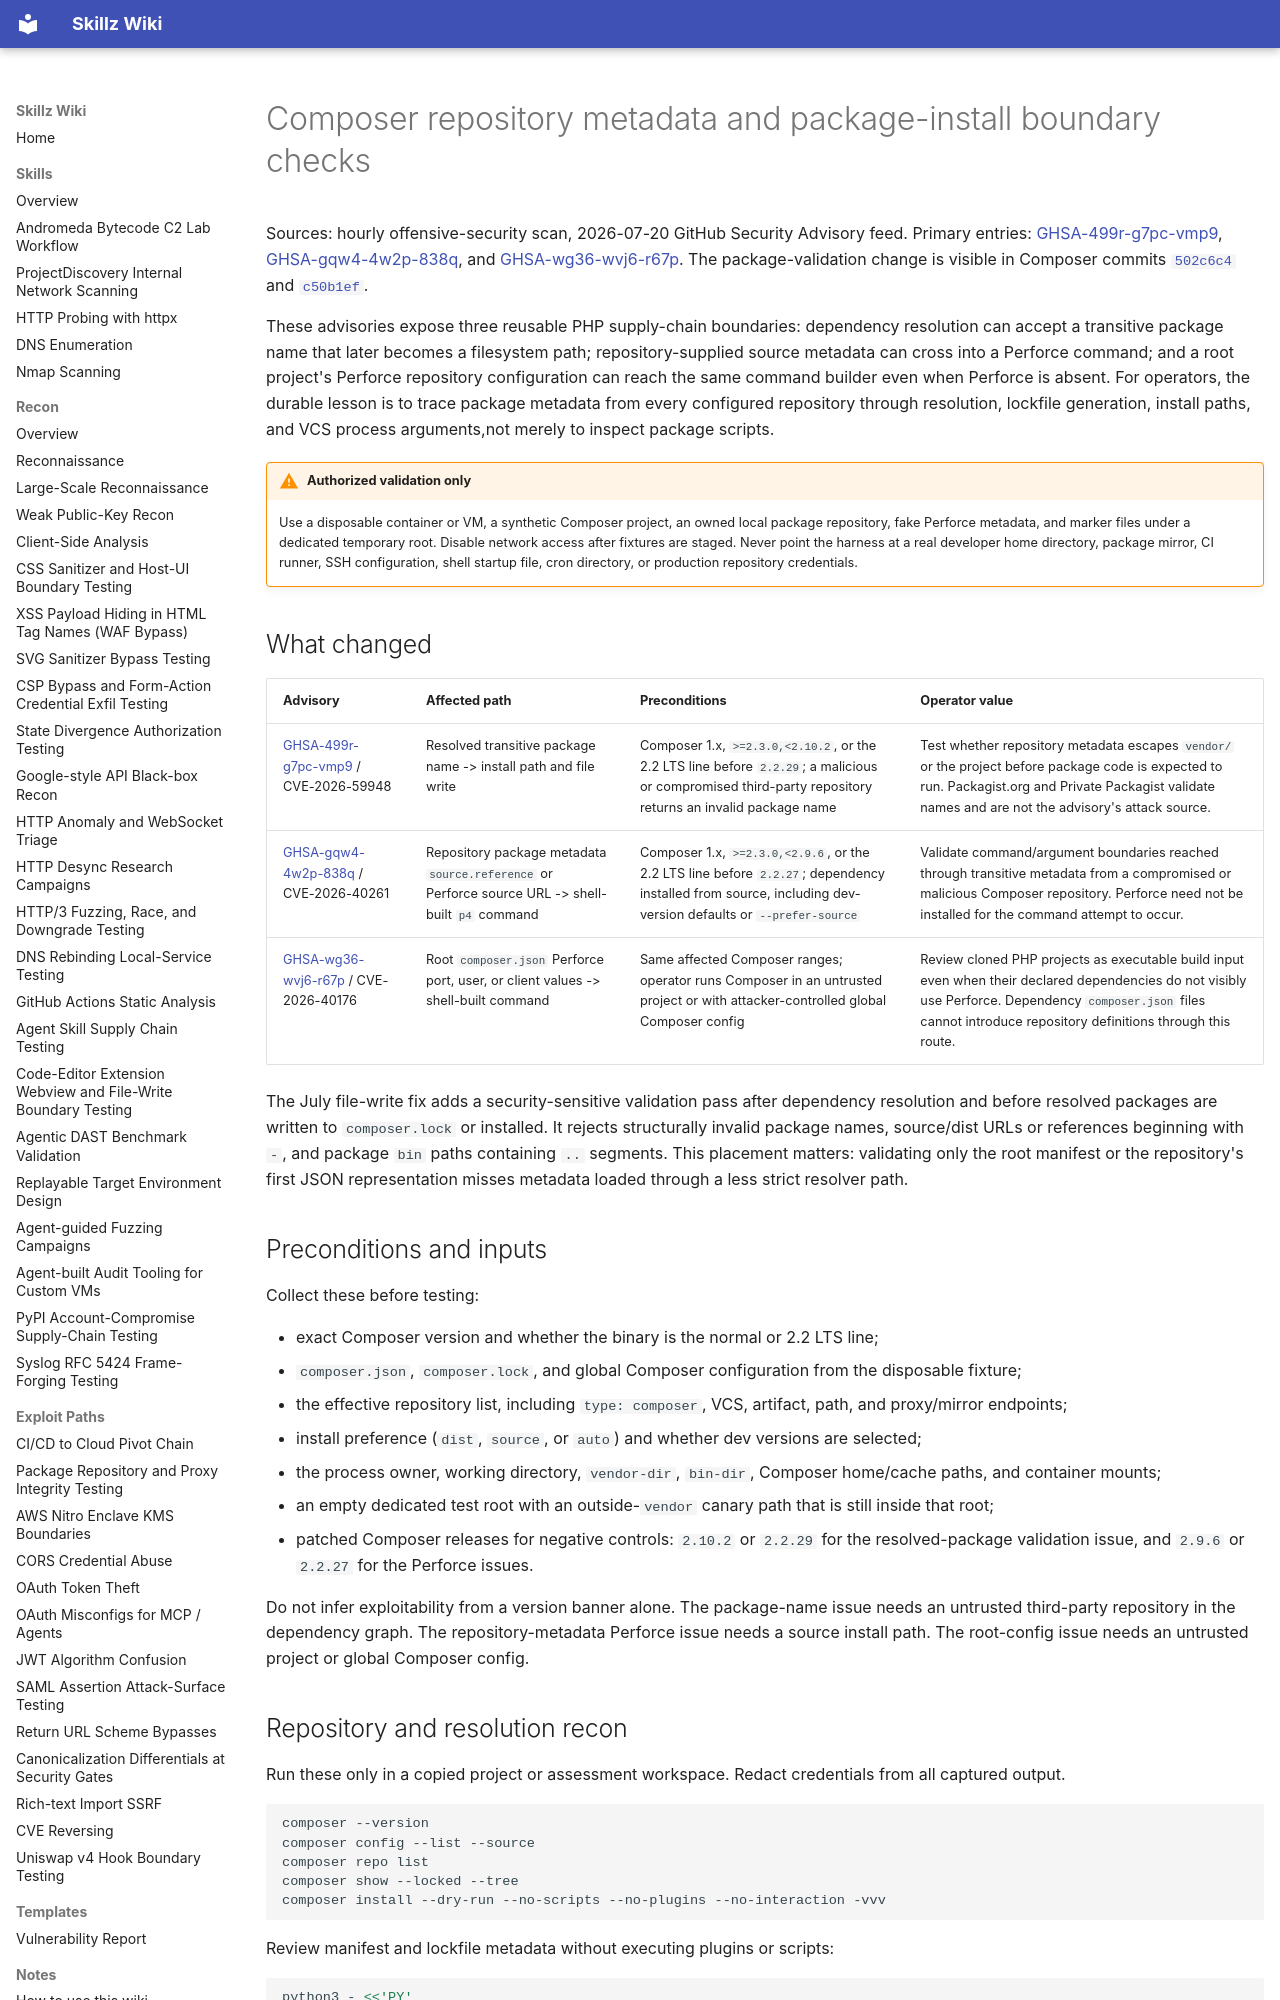

repository: bastet-ai/skillz-wiki · page: alerts/2026-07-20-composer-repository-package-boundaries-ghsa/index.html · generator: mkdocs

# Composer repository metadata and package-install boundary checks

Sources: hourly offensive-security scan, 2026-07-20 GitHub Security Advisory feed. Primary entries: [GHSA-499r-g7pc-vmp9](https://github.com/advisories/GHSA-499r-g7pc-vmp9), [GHSA-gqw4-4w2p-838q](https://github.com/advisories/GHSA-gqw4-4w2p-838q), and [GHSA-wg36-wvj6-r67p](https://github.com/advisories/GHSA-wg36-wvj6-r67p). The package-validation change is visible in Composer commits [`502c6c4`](https://github.com/composer/composer/commit/502c6c4f699802d9cf464728b3e8a95674f919a0) and [`c50b1ef`](https://github.com/composer/composer/commit/c50b1efd13ebd73f6dca19b31424c5a02bf93cc1).

These advisories expose three reusable PHP supply-chain boundaries: dependency resolution can accept a transitive package name that later becomes a filesystem path; repository-supplied source metadata can cross into a Perforce command; and a root project's Perforce repository configuration can reach the same command builder even when Perforce is absent. For operators, the durable lesson is to trace package metadata from every configured repository through resolution, lockfile generation, install paths, and VCS process arguments,not merely to inspect package scripts.

!!! warning "Authorized validation only"
    Use a disposable container or VM, a synthetic Composer project, an owned local package repository, fake Perforce metadata, and marker files under a dedicated temporary root. Disable network access after fixtures are staged. Never point the harness at a real developer home directory, package mirror, CI runner, SSH configuration, shell startup file, cron directory, or production repository credentials.

## What changed

| Advisory | Affected path | Preconditions | Operator value |
| --- | --- | --- | --- |
| [GHSA-499r-g7pc-vmp9](https://github.com/advisories/GHSA-499r-g7pc-vmp9) / CVE-2026-59948 | Resolved transitive package name -> install path and file write | Composer 1.x, `>=2.3.0,<2.10.2`, or the 2.2 LTS line before `2.2.29`; a malicious or compromised third-party repository returns an invalid package name | Test whether repository metadata escapes `vendor/` or the project before package code is expected to run. Packagist.org and Private Packagist validate names and are not the advisory's attack source. |
| [GHSA-gqw4-4w2p-838q](https://github.com/advisories/GHSA-gqw4-4w2p-838q) / CVE-2026-40261 | Repository package metadata `source.reference` or Perforce source URL -> shell-built `p4` command | Composer 1.x, `>=2.3.0,<2.9.6`, or the 2.2 LTS line before `2.2.27`; dependency installed from source, including dev-version defaults or `--prefer-source` | Validate command/argument boundaries reached through transitive metadata from a compromised or malicious Composer repository. Perforce need not be installed for the command attempt to occur. |
| [GHSA-wg36-wvj6-r67p](https://github.com/advisories/GHSA-wg36-wvj6-r67p) / CVE-2026-40176 | Root `composer.json` Perforce port, user, or client values -> shell-built command | Same affected Composer ranges; operator runs Composer in an untrusted project or with attacker-controlled global Composer config | Review cloned PHP projects as executable build input even when their declared dependencies do not visibly use Perforce. Dependency `composer.json` files cannot introduce repository definitions through this route. |

The July file-write fix adds a security-sensitive validation pass after dependency resolution and before resolved packages are written to `composer.lock` or installed. It rejects structurally invalid package names, source/dist URLs or references beginning with `-`, and package `bin` paths containing `..` segments. This placement matters: validating only the root manifest or the repository's first JSON representation misses metadata loaded through a less strict resolver path.

## Preconditions and inputs

Collect these before testing:

- exact Composer version and whether the binary is the normal or 2.2 LTS line;
- `composer.json`, `composer.lock`, and global Composer configuration from the disposable fixture;
- the effective repository list, including `type: composer`, VCS, artifact, path, and proxy/mirror endpoints;
- install preference (`dist`, `source`, or `auto`) and whether dev versions are selected;
- the process owner, working directory, `vendor-dir`, `bin-dir`, Composer home/cache paths, and container mounts;
- an empty dedicated test root with an outside-`vendor` canary path that is still inside that root;
- patched Composer releases for negative controls: `2.10.2` or `2.2.29` for the resolved-package validation issue, and `2.9.6` or `2.2.27` for the Perforce issues.

Do not infer exploitability from a version banner alone. The package-name issue needs an untrusted third-party repository in the dependency graph. The repository-metadata Perforce issue needs a source install path. The root-config issue needs an untrusted project or global Composer config.
